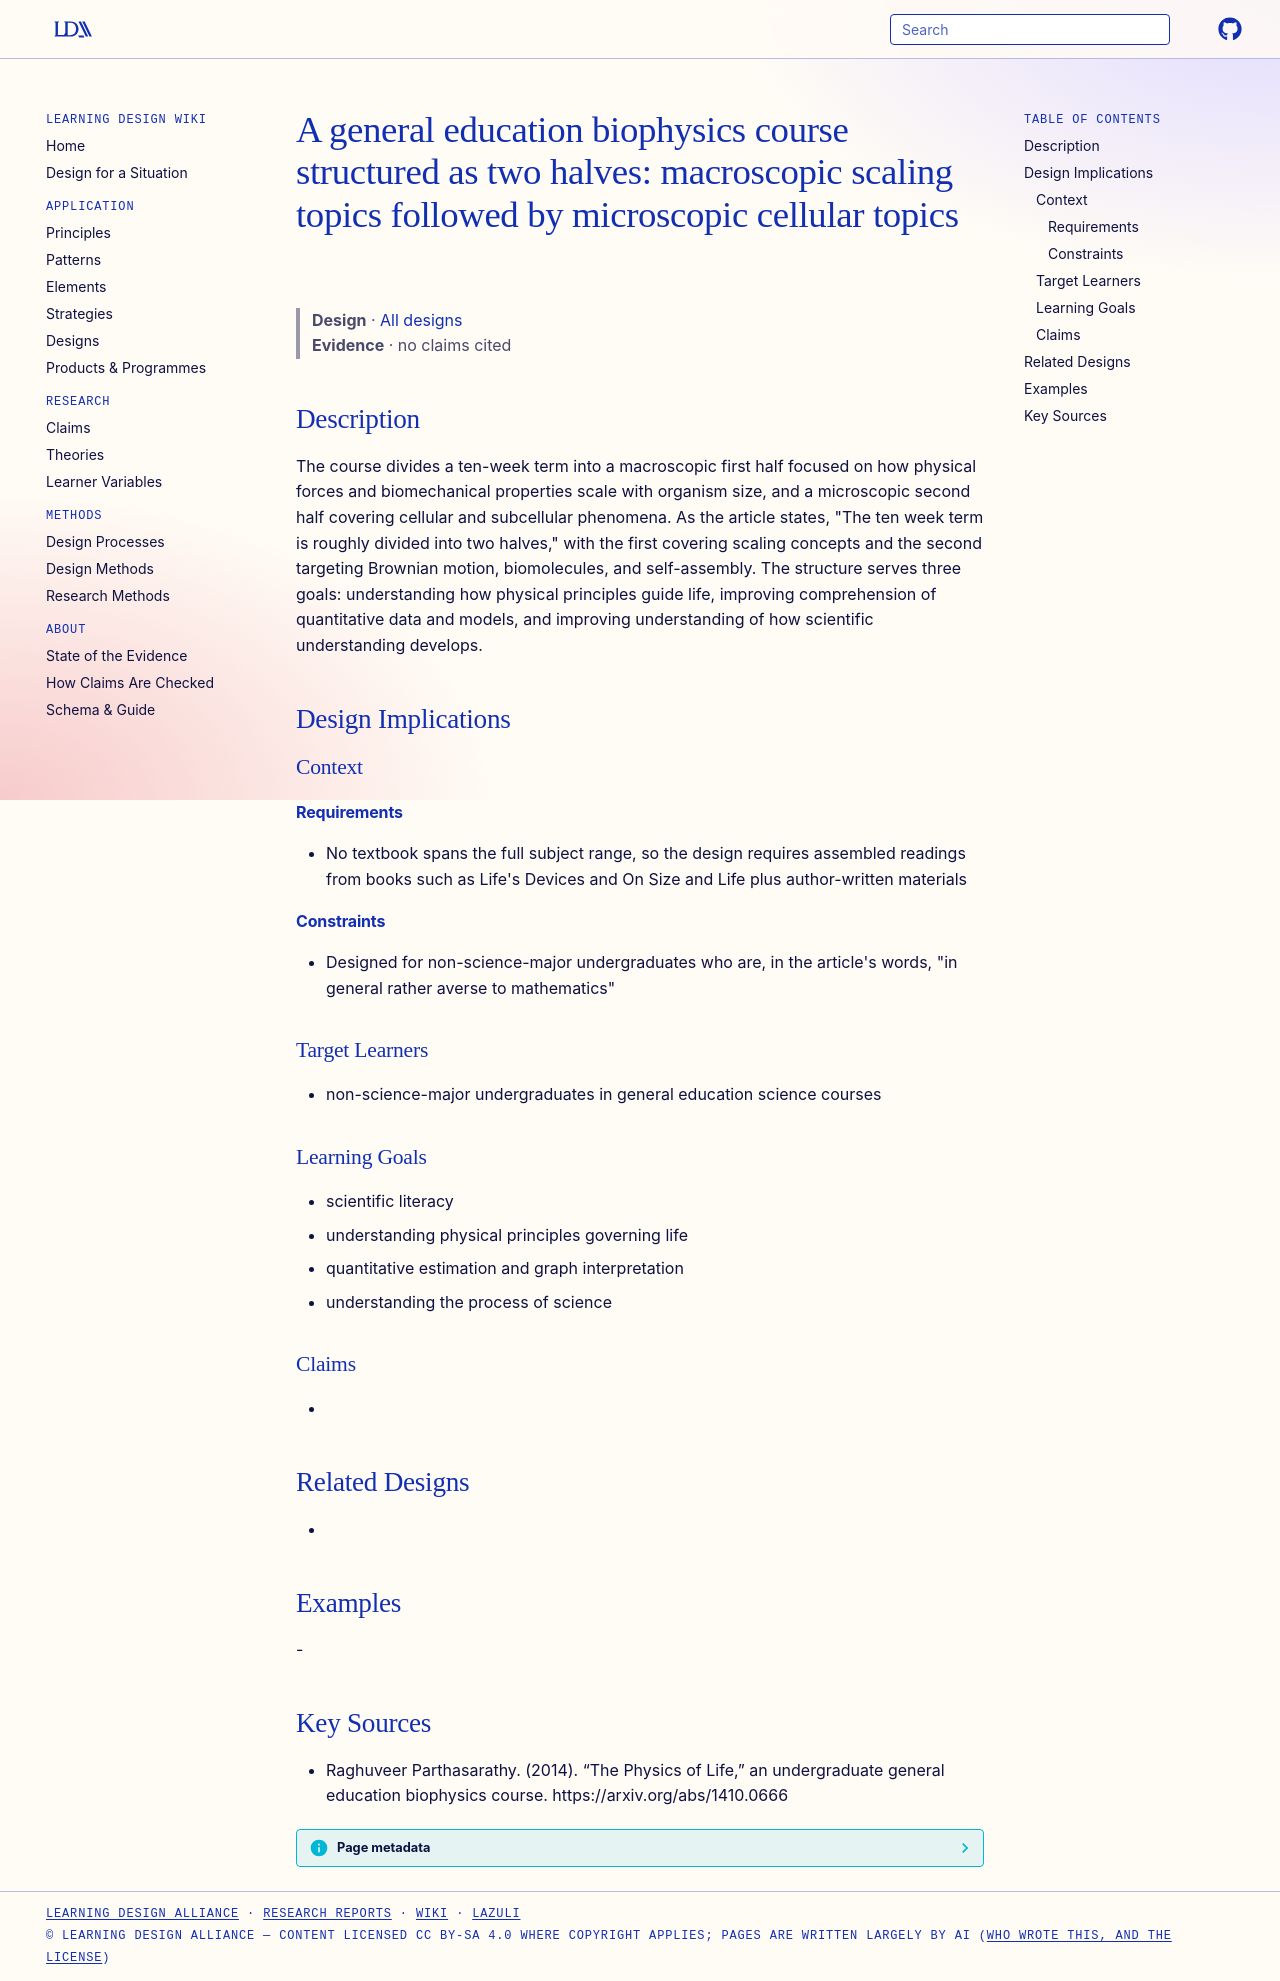

repository: Learning-Design-Alliance/learning-wiki · page: designs/macroscopic-then-microscopic-biophysics-course-structure/index.html · generator: mkdocs

---
type: design
id: macroscopic-then-microscopic-biophysics-course-structure
title: "A general education biophysics course structured as two halves: macroscopic scaling topics followed by microscopic cellular topics"
description: The course divides a ten-week term into a macroscopic first half focused on how physical forces and biomechanical properties scale with organism size, and a microscopic second half covering cellular and subcellular ph...
status: review
generated:
  by: "process:settle-candidates"
  at: 2026-11-17
sources:
  - id: raghuveer-parthasarathy-2014
    resource: "https://arxiv.org/abs/1410.0666"
    title: "Raghuveer Parthasarathy. (2014). “The Physics of Life,” an undergraduate general education biophysics course. https://arxiv.org/abs/1410.0666"
    author: Raghuveer Parthasarathy
---

# A general education biophysics course structured as two halves: macroscopic scaling topics followed by microscopic cellular topics

> **Design** · [All designs](index.md)
> **Evidence** · no claims cited

## Description
The course divides a ten-week term into a macroscopic first half focused on how physical forces and biomechanical properties scale with organism size, and a microscopic second half covering cellular and subcellular phenomena. As the article states, "The ten week term is roughly divided into two halves," with the first covering scaling concepts and the second targeting Brownian motion, biomolecules, and self-assembly. The structure serves three goals: understanding how physical principles guide life, improving comprehension of quantitative data and models, and improving understanding of how scientific understanding develops.

## Design Implications

### Context
#### Requirements
- No textbook spans the full subject range, so the design requires assembled readings from books such as Life's Devices and On Size and Life plus author-written materials
#### Constraints
- Designed for non-science-major undergraduates who are, in the article's words, "in general rather averse to mathematics"

### Target Learners
- non-science-major undergraduates in general education science courses

### Learning Goals
- scientific literacy
- understanding physical principles governing life
- quantitative estimation and graph interpretation
- understanding the process of science

### Claims
- 

## Related Designs
- 

## Examples
-

## Key Sources
- Raghuveer Parthasarathy. (2014). “The Physics of Life,” an undergraduate general education biophysics course. https://arxiv.org/abs/1410.0666
